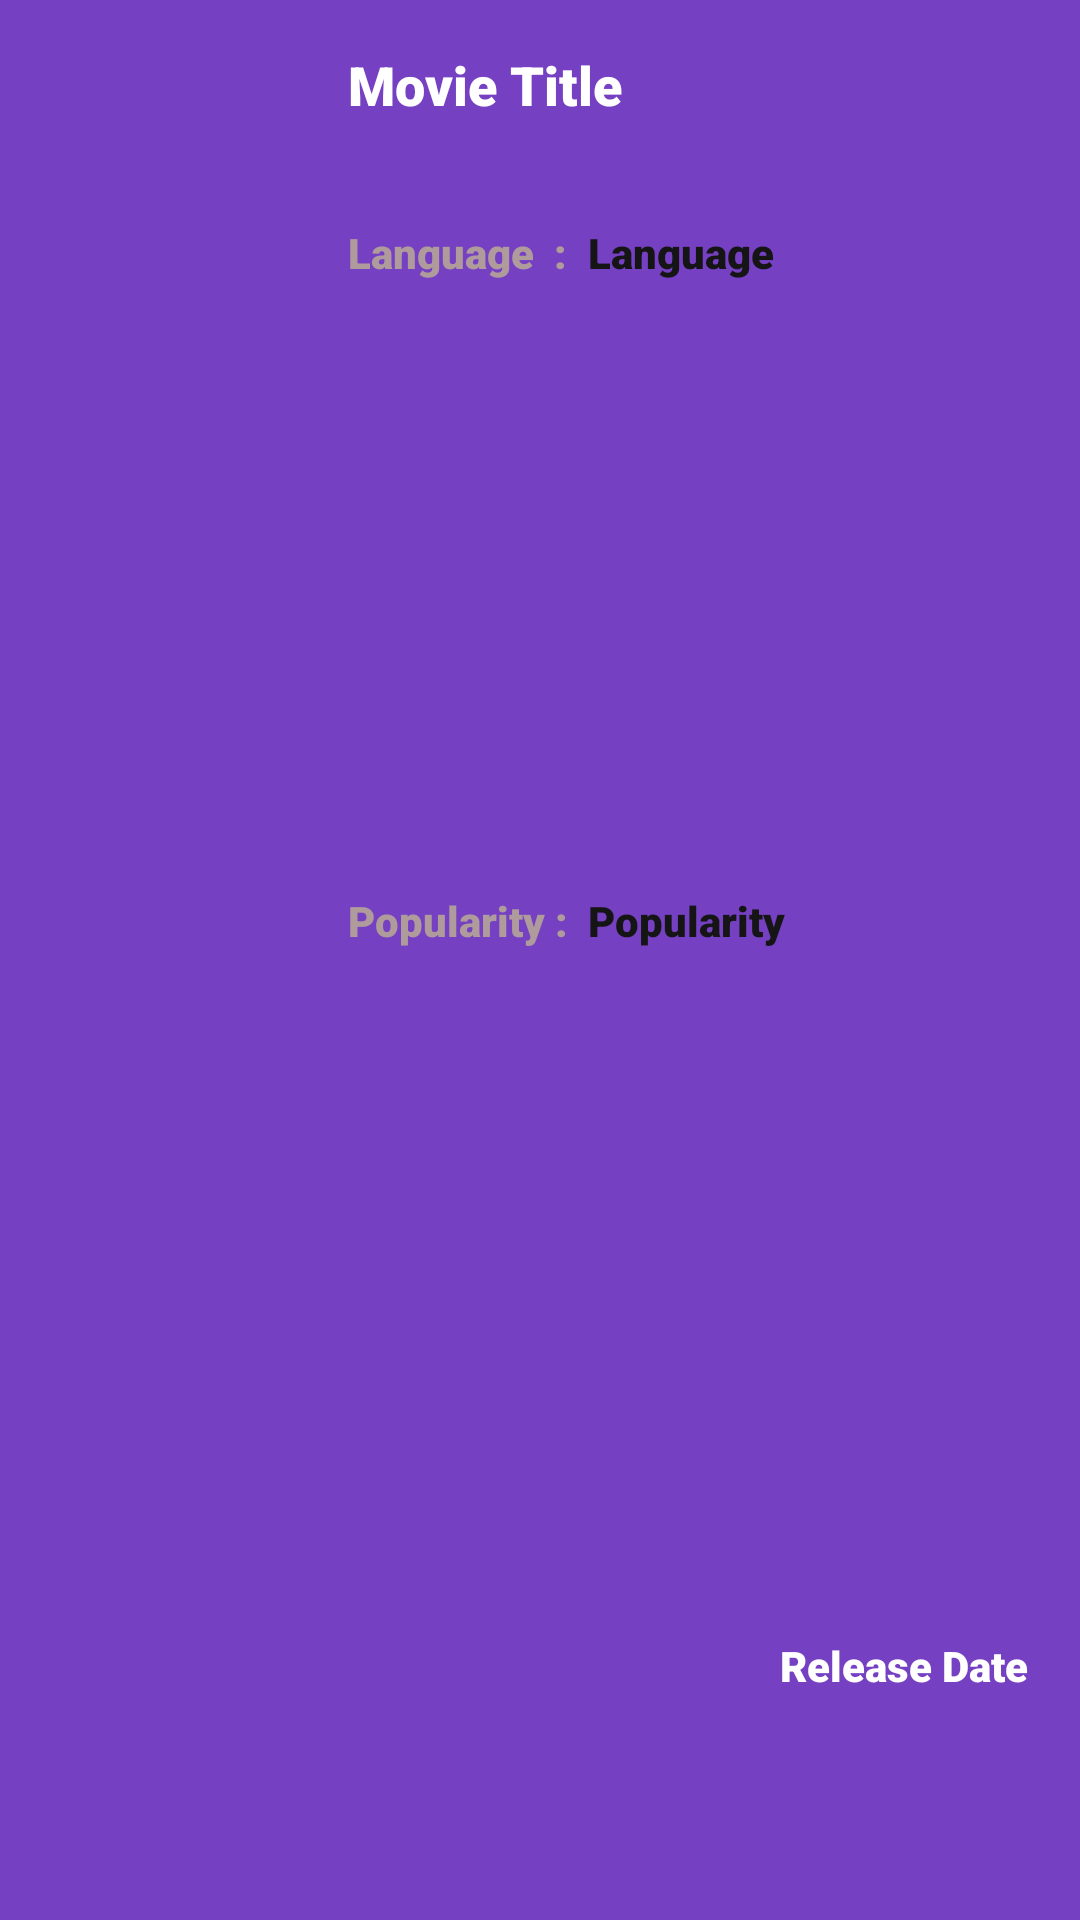

This screen was rendered from an Android layout file. Write that file and the resources it references.
<!-- AndroidManifest.xml: application theme Theme.MovieCatalogueNell -->
<!-- res/layout/movie_item.xml -->
<?xml version="1.0" encoding="utf-8"?>
<androidx.constraintlayout.widget.ConstraintLayout xmlns:android="http://schemas.android.com/apk/res/android"
    xmlns:app="http://schemas.android.com/apk/res-auto"
    xmlns:tools="http://schemas.android.com/tools"
    android:layout_width="match_parent"
    android:layout_height="400px"
    android:layout_marginStart="16dp"
    android:layout_marginLeft="16dp"
    android:layout_marginTop="8dp"
    android:layout_marginEnd="16dp"
    android:layout_marginRight="16dp"
    android:layout_marginBottom="8dp"
    android:background="@color/purple_500">

    <ImageView
        android:id="@+id/movie_poster"
        android:layout_width="300px"
        android:layout_height="0dp"
        android:scaleType="centerCrop"
        app:layout_constraintBottom_toBottomOf="parent"
        app:layout_constraintStart_toStartOf="parent"
        app:layout_constraintTop_toTopOf="parent"
        tools:srcCompat="@tools:sample/avatars" />

    <TextView
        android:id="@+id/movie_title"
        android:layout_width="230dp"
        android:layout_height="50dp"
        android:layout_marginStart="16dp"
        android:layout_marginTop="16dp"
        android:fontFamily="sans-serif-black"
        android:maxLines="2"
        android:text="Movie Title"
        android:textColor="@color/white"
        android:textSize="18sp"
        android:textStyle="bold"
        app:layout_constraintEnd_toEndOf="parent"
        app:layout_constraintHorizontal_bias="0.0"
        app:layout_constraintStart_toEndOf="@+id/movie_poster"
        app:layout_constraintTop_toTopOf="parent" />

    <TextView
        android:id="@+id/original_language2"
        android:layout_width="wrap_content"
        android:layout_height="wrap_content"
        android:layout_marginStart="16dp"
        android:layout_marginBottom="8dp"
        android:fontFamily="sans-serif-black"
        android:text="Language  : "
        android:textColor="@color/what"
        android:textStyle="bold"
        app:layout_constraintBottom_toBottomOf="parent"
        app:layout_constraintStart_toEndOf="@+id/movie_poster"
        app:layout_constraintTop_toBottomOf="@+id/movie_title"
        app:layout_constraintVertical_bias="0.016" />

    <TextView
        android:id="@+id/original_language"
        android:layout_width="wrap_content"
        android:layout_height="wrap_content"
        android:layout_marginStart="96dp"
        android:layout_marginBottom="8dp"
        android:fontFamily="sans-serif-black"
        android:text="Language"
        android:textColor="@color/blacy"
        android:textStyle="bold"
        app:layout_constraintBottom_toBottomOf="parent"
        app:layout_constraintStart_toEndOf="@+id/movie_poster"
        app:layout_constraintTop_toBottomOf="@+id/movie_title"
        app:layout_constraintVertical_bias="0.016" />

    <TextView
        android:id="@+id/popularity2"
        android:layout_width="wrap_content"
        android:layout_height="wrap_content"
        android:layout_marginStart="16dp"
        android:layout_marginBottom="8dp"
        android:fontFamily="sans-serif-black"
        android:text="Popularity : "
        android:textColor="@color/what"
        android:textStyle="bold"
        app:layout_constraintBottom_toBottomOf="parent"
        app:layout_constraintStart_toEndOf="@+id/movie_poster"
        app:layout_constraintTop_toBottomOf="@+id/movie_title"
        app:layout_constraintVertical_bias="0.423" />

    <TextView
        android:id="@+id/popularity"
        android:layout_width="wrap_content"
        android:layout_height="wrap_content"
        android:layout_marginStart="96dp"
        android:layout_marginBottom="8dp"
        android:fontFamily="sans-serif-black"
        android:text="Popularity"
        android:textColor="@color/blacy"
        android:textStyle="bold"
        app:layout_constraintBottom_toBottomOf="parent"
        app:layout_constraintStart_toEndOf="@+id/movie_poster"
        app:layout_constraintTop_toBottomOf="@+id/movie_title"
        app:layout_constraintVertical_bias="0.423" />

    <TextView
        android:id="@+id/movie_release_date"
        android:layout_width="wrap_content"
        android:layout_height="wrap_content"
        android:layout_marginStart="160dp"
        android:fontFamily="sans-serif-black"
        android:text="Release Date"
        android:textColor="@color/white"
        android:textStyle="bold"
        app:layout_constraintBottom_toBottomOf="parent"
        app:layout_constraintStart_toEndOf="@+id/movie_poster"
        app:layout_constraintTop_toBottomOf="@+id/movie_title"
        app:layout_constraintVertical_bias="0.864" />
</androidx.constraintlayout.widget.ConstraintLayout>
<!-- resources referenced by this layout -->
<resources>
  <color name="blacy">#151515</color>
  <color name="purple_500">#7540C2</color>
  <color name="what">#AF9B9B</color>
  <color name="white">#FFFFFFFF</color>
  <style name="Theme.MovieCatalogueNell" parent="Theme.AppCompat.Light.DarkActionBar">
          
          
          <item name="colorPrimary">@color/purple_700</item>
          <item name="colorPrimaryDark">@color/purple_700</item>
          <item name="colorAccent">@color/teal_200</item>
          
      </style>
  <color name="purple_700">#FF3700B3</color>
  <color name="teal_200">#FF03DAC5</color>
</resources>
